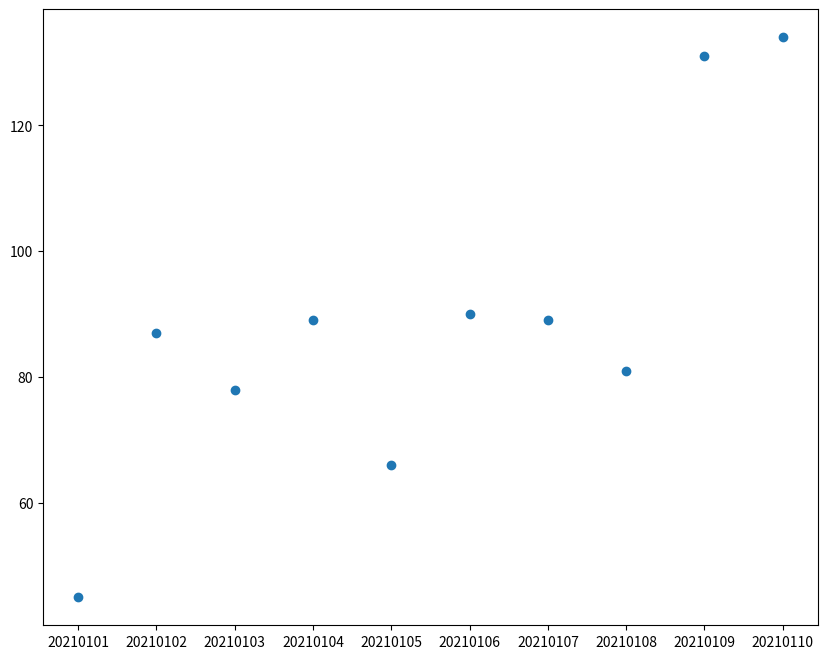

This figure's Python source:
import matplotlib.pyplot as plt

china_datas = [
    {'confirmedCount': 96807, 'confirmedIncr': 45, 'curedCount': 90704, 'curedIncr': 107, 'currentConfirmedCount': 1314,
     'currentConfirmedIncr': -62, 'dateId': 20210101, 'deadCount': 4789, 'deadIncr': 0, 'highDangerCount': 0,
     'midDangerCount': 0, 'suspectedCount': 4273, 'suspectedCountIncr': 0},
    {'confirmedCount': 96894, 'confirmedIncr': 87, 'curedCount': 90788, 'curedIncr': 84, 'currentConfirmedCount': 1315,
     'currentConfirmedIncr': 1, 'dateId': 20210102, 'deadCount': 4791, 'deadIncr': 2, 'highDangerCount': 0,
     'midDangerCount': 0, 'suspectedCount': 4303, 'suspectedCountIncr': 30},
    {'confirmedCount': 96972, 'confirmedIncr': 78, 'curedCount': 90851, 'curedIncr': 63, 'currentConfirmedCount': 1330,
     'currentConfirmedIncr': 15, 'dateId': 20210103, 'deadCount': 4791, 'deadIncr': 0, 'highDangerCount': 0,
     'midDangerCount': 0, 'suspectedCount': 4323, 'suspectedCountIncr': 20},
    {'confirmedCount': 97061, 'confirmedIncr': 89, 'curedCount': 90914, 'curedIncr': 63, 'currentConfirmedCount': 1353,
     'currentConfirmedIncr': 23, 'dateId': 20210104, 'deadCount': 4794, 'deadIncr': 3, 'highDangerCount': 0,
     'midDangerCount': 0, 'suspectedCount': 4339, 'suspectedCountIncr': 16},
    {'confirmedCount': 97127, 'confirmedIncr': 66, 'curedCount': 91008, 'curedIncr': 94, 'currentConfirmedCount': 1325,
     'currentConfirmedIncr': -28, 'dateId': 20210105, 'deadCount': 4794, 'deadIncr': 0, 'highDangerCount': 0,
     'midDangerCount': 0, 'suspectedCount': 4348, 'suspectedCountIncr': 9},
    {'confirmedCount': 97217, 'confirmedIncr': 90, 'curedCount': 91106, 'curedIncr': 98, 'currentConfirmedCount': 1316,
     'currentConfirmedIncr': -9, 'dateId': 20210106, 'deadCount': 4795, 'deadIncr': 1, 'highDangerCount': 0,
     'midDangerCount': 0, 'suspectedCount': 4359, 'suspectedCountIncr': 11},
    {'confirmedCount': 97306, 'confirmedIncr': 89, 'curedCount': 91188, 'curedIncr': 82, 'currentConfirmedCount': 1323,
     'currentConfirmedIncr': 7, 'dateId': 20210107, 'deadCount': 4795, 'deadIncr': 0, 'highDangerCount': 0,
     'midDangerCount': 0, 'suspectedCount': 4375, 'suspectedCountIncr': 16},
    {'confirmedCount': 97387, 'confirmedIncr': 81, 'curedCount': 91262, 'curedIncr': 74, 'currentConfirmedCount': 1329,
     'currentConfirmedIncr': 6, 'dateId': 20210108, 'deadCount': 4796, 'deadIncr': 1, 'highDangerCount': 0,
     'midDangerCount': 0, 'suspectedCount': 4391, 'suspectedCountIncr': 16},
    {'confirmedCount': 97518, 'confirmedIncr': 131, 'curedCount': 91351, 'curedIncr': 89, 'currentConfirmedCount': 1369,
     'currentConfirmedIncr': 40, 'dateId': 20210109, 'deadCount': 4798, 'deadIncr': 2, 'highDangerCount': 0,
     'midDangerCount': 0, 'suspectedCount': 4412, 'suspectedCountIncr': 21},
    {'confirmedCount': 97652, 'confirmedIncr': 134, 'curedCount': 91418, 'curedIncr': 67, 'currentConfirmedCount': 1435,
     'currentConfirmedIncr': 66, 'dateId': 20210110, 'deadCount': 4799, 'deadIncr': 1, 'highDangerCount': 0,
     'midDangerCount': 0, 'suspectedCount': 4430, 'suspectedCountIncr': 18}]

time = []
china = []

for data in china_datas:
    time.append(str(data['dateId']))
    china.append(data['confirmedIncr'])


plt.figure(figsize=(10, 8), dpi=80)

plt.scatter(time, china)

plt.show()

